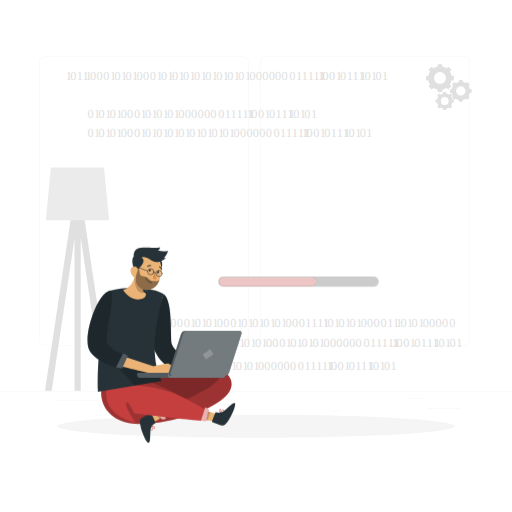
t = 0.00 s
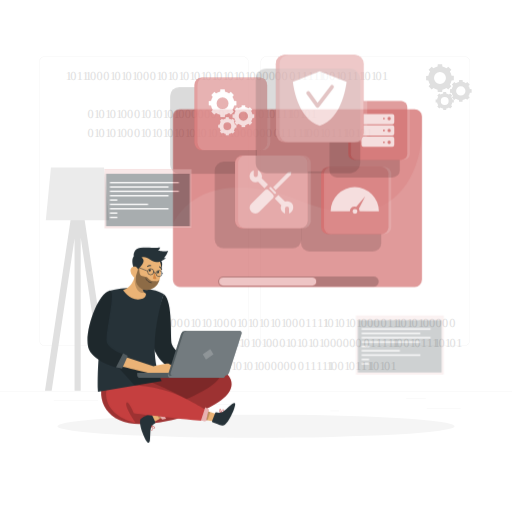
t = 0.68 s
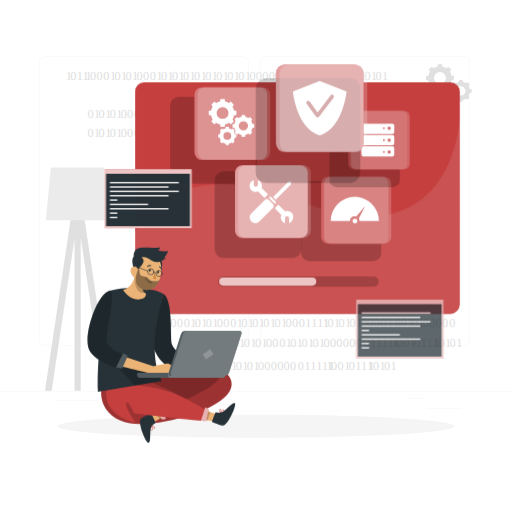
t = 1.35 s
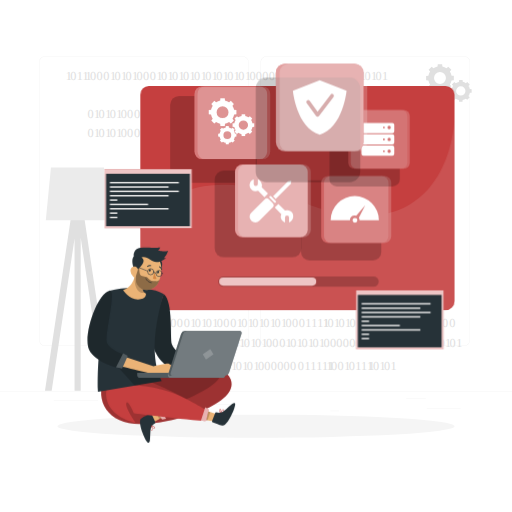
t = 2.03 s
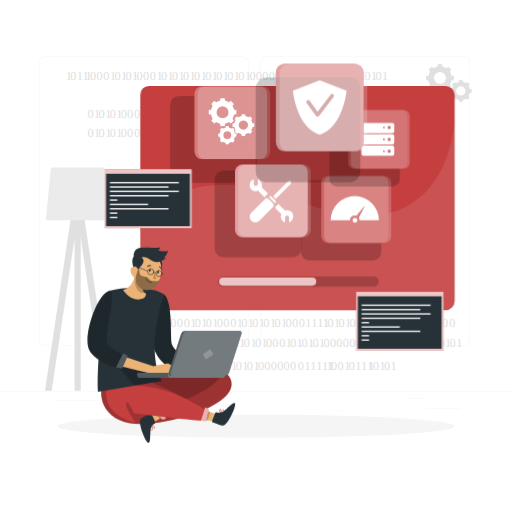
t = 2.70 s

The animated SVG that drew these frames (rendered in a browser with its animation timeline set to each time). Animation: 4 CSS @keyframes rules; one cycle of 2.70 s.

<svg class="animated" id="freepik_stories-operating-system" xmlns="http://www.w3.org/2000/svg" viewBox="0 0 500 500" version="1.1" xmlns:xlink="http://www.w3.org/1999/xlink" xmlns:svgjs="http://svgjs.com/svgjs"><style>svg#freepik_stories-operating-system:not(.animated) .animable {opacity: 0;}svg#freepik_stories-operating-system.animated #freepik--Window--inject-2 {animation: 1.6s 1 forwards cubic-bezier(.36,-0.01,.5,1.38) zoomIn;animation-delay: 0s;}svg#freepik_stories-operating-system.animated #freepik--Tabs--inject-2 {animation: 1.4s 1 forwards cubic-bezier(.36,-0.01,.5,1.38) slideDown;animation-delay: 0s;}svg#freepik_stories-operating-system.animated #freepik--Promt-2--inject-2 {animation: 2.7s 1 forwards cubic-bezier(.36,-0.01,.5,1.38) slideUp;animation-delay: 0s;}svg#freepik_stories-operating-system.animated #freepik--Promt-1--inject-2 {animation: 2.0s 1 forwards cubic-bezier(.36,-0.01,.5,1.38) fadeIn;animation-delay: 0s;}            @keyframes zoomIn {                0% {                    opacity: 0;                    transform: scale(0.5);                }                100% {                    opacity: 1;                    transform: scale(1);                }            }                    @keyframes slideDown {                0% {                    opacity: 0;                    transform: translateY(-30px);                }                100% {                    opacity: 1;                    transform: translateY(0);                }            }                    @keyframes slideUp {                0% {                    opacity: 0;                    transform: translateY(30px);                }                100% {                    opacity: 1;                    transform: inherit;                }            }                    @keyframes fadeIn {                0% {                    opacity: 0;                }                100% {                    opacity: 1;                }            }        </style><g id="freepik--background-complete--inject-2" style="transform-origin: 250px 228.23px 0px;" class="animable"><rect y="382.4" width="500" height="0.25" style="fill: rgb(235, 235, 235); transform-origin: 250px 382.525px 0px;" id="elntv36y2rk8" class="animable"></rect><rect x="416.78" y="398.49" width="33.12" height="0.25" style="fill: rgb(235, 235, 235); transform-origin: 433.34px 398.615px 0px;" id="el406va0xslgg" class="animable"></rect><rect x="322.53" y="401.21" width="8.69" height="0.25" style="fill: rgb(235, 235, 235); transform-origin: 326.875px 401.335px 0px;" id="eljswuxl3rikf" class="animable"></rect><rect x="396.59" y="389.21" width="19.19" height="0.25" style="fill: rgb(235, 235, 235); transform-origin: 406.185px 389.335px 0px;" id="el0807vf4yhcw4" class="animable"></rect><rect x="52.46" y="390.89" width="43.19" height="0.25" style="fill: rgb(235, 235, 235); transform-origin: 74.055px 391.015px 0px;" id="el7kwprlh71lf" class="animable"></rect><rect x="104.56" y="390.89" width="6.33" height="0.25" style="fill: rgb(235, 235, 235); transform-origin: 107.725px 391.015px 0px;" id="el2amx34k1ybr" class="animable"></rect><rect x="131.47" y="395.11" width="93.68" height="0.25" style="fill: rgb(235, 235, 235); transform-origin: 178.31px 395.235px 0px;" id="ellp19bsgns2m" class="animable"></rect><path d="M237,337.8H43.91a5.71,5.71,0,0,1-5.7-5.71V60.66A5.71,5.71,0,0,1,43.91,55H237a5.71,5.71,0,0,1,5.71,5.71V332.09A5.71,5.71,0,0,1,237,337.8ZM43.91,55.2a5.46,5.46,0,0,0-5.45,5.46V332.09a5.46,5.46,0,0,0,5.45,5.46H237a5.47,5.47,0,0,0,5.46-5.46V60.66A5.47,5.47,0,0,0,237,55.2Z" style="fill: rgb(235, 235, 235); transform-origin: 140.46px 196.4px 0px;" id="el35imjul4wiz" class="animable"></path><path d="M453.31,337.8H260.21a5.72,5.72,0,0,1-5.71-5.71V60.66A5.72,5.72,0,0,1,260.21,55h193.1A5.71,5.71,0,0,1,459,60.66V332.09A5.71,5.71,0,0,1,453.31,337.8ZM260.21,55.2a5.47,5.47,0,0,0-5.46,5.46V332.09a5.47,5.47,0,0,0,5.46,5.46h193.1a5.47,5.47,0,0,0,5.46-5.46V60.66a5.47,5.47,0,0,0-5.46-5.46Z" style="fill: rgb(235, 235, 235); transform-origin: 356.75px 196.4px 0px;" id="elgji1zpbyuaj" class="animable"></path><path d="M443.18,78.37V74.08L441,73.87a11.53,11.53,0,0,0-1.65-4l1.42-1.71-3-3L436,66.57a11.53,11.53,0,0,0-4-1.65l-.2-2.21h-4.3l-.21,2.21a11.48,11.48,0,0,0-4,1.65l-1.72-1.42-3,3L420,69.9a11.34,11.34,0,0,0-1.65,4l-2.21.21v4.29l2.21.21a11.34,11.34,0,0,0,1.65,4l-1.42,1.71,3,3,1.72-1.42a11.48,11.48,0,0,0,4,1.65l.21,2.21h4.3l.2-2.21a11.53,11.53,0,0,0,4-1.65l1.72,1.42,3-3-1.42-1.71a11.53,11.53,0,0,0,1.65-4ZM429.67,82a5.82,5.82,0,1,1,5.81-5.82A5.82,5.82,0,0,1,429.67,82Z" style="fill: rgb(224, 224, 224); transform-origin: 429.66px 76.235px 0px;" id="elhbsgzgn5dse" class="animable"></path><path d="M460.59,90.49V87.13L458.85,87a9,9,0,0,0-1.29-3.1l1.12-1.35-2.38-2.38L455,81.25a8.93,8.93,0,0,0-3.11-1.3l-.16-1.73h-3.36L448.15,80a9,9,0,0,0-3.11,1.3l-1.34-1.12-2.38,2.38,1.11,1.35a9.14,9.14,0,0,0-1.29,3.1l-1.73.17v3.36l1.73.17a9,9,0,0,0,1.29,3.1l-1.11,1.35,2.38,2.38L445,96.37a9,9,0,0,0,3.11,1.3l.17,1.73h3.36l.16-1.73a8.93,8.93,0,0,0,3.11-1.3l1.35,1.12,2.38-2.38-1.12-1.35a9,9,0,0,0,1.29-3.1ZM450,93.37a4.56,4.56,0,1,1,4.55-4.56A4.56,4.56,0,0,1,450,93.37Z" style="fill: rgb(224, 224, 224); transform-origin: 450px 88.81px 0px;" id="elo88ceq56g8q" class="animable"></path><path d="M443.18,100.05V97.22l-1.45-.14a7.46,7.46,0,0,0-1.09-2.61l.94-1.13-2-2-1.13.94a7.65,7.65,0,0,0-2.61-1.09l-.14-1.45h-2.82l-.14,1.45a7.65,7.65,0,0,0-2.61,1.09L429,91.34l-2,2,.93,1.13a7.63,7.63,0,0,0-1.08,2.61l-1.46.14v2.83l1.46.13a7.63,7.63,0,0,0,1.08,2.61l-.93,1.13,2,2,1.13-.93a7.44,7.44,0,0,0,2.61,1.08l.14,1.46h2.82l.14-1.46a7.44,7.44,0,0,0,2.61-1.08l1.13.93,2-2-.94-1.13a7.46,7.46,0,0,0,1.09-2.61Zm-8.89,2.41a3.83,3.83,0,1,1,3.82-3.83A3.83,3.83,0,0,1,434.29,102.46Z" style="fill: rgb(224, 224, 224); transform-origin: 434.285px 98.635px 0px;" id="elm7tkpcct5fr" class="animable"></path><polygon points="50.47 381.47 72.81 232.98 72.81 381.47 78.81 381.47 78.81 232.05 101.19 381.47 107.61 381.47 79.61 194.44 78.81 194.56 78.81 188.47 72.81 188.47 72.81 194.53 71.99 194.44 43.92 381.47 50.47 381.47" style="fill: rgb(224, 224, 224); transform-origin: 75.765px 284.97px 0px;" id="elqc1jd3zvg3" class="animable"></polygon><polygon points="106.56 215.18 44.74 215.18 49.75 163.53 101.56 163.53 106.56 215.18" style="fill: rgb(235, 235, 235); transform-origin: 75.65px 189.355px 0px;" id="ela8fdjw6513c" class="animable"></polygon><text transform="translate(64.11 78.4)" style="font-size:12px;fill:#e0e0e0;font-family:Bebas"><tspan style="letter-spacing:0.025553385416666668em">1</tspan><tspan x="4.4" y="0" style="letter-spacing:0.016316731770833332em">0</tspan><tspan x="10.81" y="0" style="letter-spacing:0.017740885416666668em">11</tspan><tspan x="19.41" y="0" style="letter-spacing:0.025553385416666668em">1</tspan><tspan x="23.81" y="0" style="letter-spacing:0.023478190104166668em">00</tspan><tspan x="36.8" y="0" style="letter-spacing:0.016316731770833332em">0</tspan><tspan x="43.21" y="0" style="letter-spacing:0.025553385416666668em">1</tspan><tspan x="47.61" y="0" style="letter-spacing:0.016316731770833332em">0</tspan><tspan x="54.01" y="0" style="letter-spacing:0.025553385416666668em">1</tspan><tspan x="58.41" y="0" style="letter-spacing:0.016357421875em">0</tspan><tspan x="64.82" y="0" style="letter-spacing:0.025553385416666668em">1</tspan><tspan x="69.22" y="0" style="letter-spacing:0.0234375em">00</tspan><tspan x="82.21" y="0" style="letter-spacing:0.016316731770833332em">0</tspan><tspan x="88.62" y="0" style="letter-spacing:0.025553385416666668em">1</tspan><tspan x="93.01" y="0" style="letter-spacing:0.016357421875em">0</tspan><tspan x="99.42" y="0" style="letter-spacing:0.025553385416666668em">1</tspan><tspan x="103.82" y="0" style="letter-spacing:0.016316731770833332em">0</tspan><tspan x="110.23" y="0" style="letter-spacing:0.025553385416666668em">1</tspan><tspan x="114.63" y="0" style="letter-spacing:0.016357421875em">0</tspan><tspan x="121.04" y="0" style="letter-spacing:0.025553385416666668em">1</tspan><tspan x="125.43" y="0" style="letter-spacing:0.016316731770833332em">0</tspan><tspan x="131.84" y="0" style="letter-spacing:0.025553385416666668em">1</tspan><tspan x="136.24" y="0" style="letter-spacing:0.016316731770833332em">0</tspan><tspan x="142.65" y="0" style="letter-spacing:0.025553385416666668em">1</tspan><tspan x="147.04" y="0" style="letter-spacing:0.016357421875em">0</tspan><tspan x="153.45" y="0" style="letter-spacing:0.025553385416666668em">1</tspan><tspan x="157.85" y="0" style="letter-spacing:0.016316731770833332em">0</tspan><tspan x="164.26" y="0" style="letter-spacing:0.025553385416666668em">1</tspan><tspan x="168.66" y="0" style="letter-spacing:0.016316731770833332em">0</tspan><tspan x="175.07" y="0" style="letter-spacing:0.025553385416666668em">1</tspan><tspan x="179.46" y="0" style="letter-spacing:0.0234375em">000000</tspan><tspan x="218.43" y="0" style="letter-spacing:0.016316731770833332em">0</tspan><tspan x="224.84" y="0" style="letter-spacing:0.017740885416666668em">11111</tspan><tspan x="246.36" y="0" style="letter-spacing:0.025553385416666668em">1</tspan><tspan x="250.75" y="0" style="letter-spacing:0.023478190104166668em">0</tspan><tspan x="257.25" y="0" style="letter-spacing:0.016316731770833332em">0</tspan><tspan x="263.66" y="0" style="letter-spacing:0.025553385416666668em">1</tspan><tspan x="268.05" y="0" style="letter-spacing:0.016316731770833332em">0</tspan><tspan x="274.46" y="0" style="letter-spacing:0.017740885416666668em">111</tspan><tspan x="287.37" y="0" style="letter-spacing:0.025553385416666668em">1</tspan><tspan x="291.77" y="0" style="letter-spacing:0.016357421875em">0</tspan><tspan x="298.18" y="0" style="letter-spacing:0.025553385416666668em">1</tspan><tspan x="302.58" y="0" style="letter-spacing:0.016316731770833332em">0</tspan><tspan x="308.99" y="0">1</tspan></text><text transform="translate(142.56 319.29)" style="font-size:12px;fill:#e0e0e0;font-family:Bebas"><tspan style="letter-spacing:0.025553385416666668em">1</tspan><tspan x="4.4" y="0" style="letter-spacing:0.016316731770833332em">0</tspan><tspan x="10.81" y="0" style="letter-spacing:0.017740885416666668em">11</tspan><tspan x="19.41" y="0" style="letter-spacing:0.025553385416666668em">1</tspan><tspan x="23.81" y="0" style="letter-spacing:0.023478190104166668em">00</tspan><tspan x="36.8" y="0" style="letter-spacing:0.016316731770833332em">0</tspan><tspan x="43.21" y="0" style="letter-spacing:0.025553385416666668em">1</tspan><tspan x="47.61" y="0" style="letter-spacing:0.016316731770833332em">0</tspan><tspan x="54.01" y="0" style="letter-spacing:0.025553385416666668em">1</tspan><tspan x="58.41" y="0" style="letter-spacing:0.016357421875em">0</tspan><tspan x="64.82" y="0" style="letter-spacing:0.025553385416666668em">1</tspan><tspan x="69.22" y="0" style="letter-spacing:0.0234375em">00</tspan><tspan x="82.21" y="0" style="letter-spacing:0.016316731770833332em">0</tspan><tspan x="88.62" y="0" style="letter-spacing:0.025553385416666668em">1</tspan><tspan x="93.01" y="0" style="letter-spacing:0.016357421875em">0</tspan><tspan x="99.42" y="0" style="letter-spacing:0.025553385416666668em">1</tspan><tspan x="103.82" y="0" style="letter-spacing:0.016316731770833332em">0</tspan><tspan x="110.23" y="0" style="letter-spacing:0.025553385416666668em">1</tspan><tspan x="114.63" y="0" style="letter-spacing:0.016357421875em">0</tspan><tspan x="121.04" y="0" style="letter-spacing:0.025553385416666668em">1</tspan><tspan x="125.43" y="0" style="letter-spacing:0.016316731770833332em">0</tspan><tspan x="131.84" y="0" style="letter-spacing:0.025553385416666668em">1</tspan><tspan x="136.24" y="0" style="letter-spacing:0.0234375em">00</tspan><tspan x="149.23" y="0" style="letter-spacing:0.016316731770833332em">0</tspan><tspan x="155.64" y="0" style="letter-spacing:0.017740885416666668em">1111</tspan><tspan x="172.85" y="0" style="letter-spacing:0.025553385416666668em">1</tspan><tspan x="177.25" y="0" style="letter-spacing:0.016357421875em">0</tspan><tspan x="183.66" y="0" style="letter-spacing:0.025553385416666668em">1</tspan><tspan x="188.05" y="0" style="letter-spacing:0.016316731770833332em">0</tspan><tspan x="194.46" y="0" style="letter-spacing:0.025553385416666668em">1</tspan><tspan x="198.86" y="0" style="letter-spacing:0.016357421875em">0</tspan><tspan x="205.27" y="0" style="letter-spacing:0.025553385416666668em">1</tspan><tspan x="209.67" y="0" style="letter-spacing:0.0234375em">000</tspan><tspan x="229.15" y="0" style="letter-spacing:0.016316731770833332em">0</tspan><tspan x="235.56" y="0" style="letter-spacing:0.017740885416666668em">11</tspan><tspan x="244.17" y="0" style="letter-spacing:0.025553385416666668em">1</tspan><tspan x="248.56" y="0" style="letter-spacing:0.016357421875em">0</tspan><tspan x="254.97" y="0" style="letter-spacing:0.025553385416666668em">1</tspan><tspan x="259.37" y="0" style="letter-spacing:0.016316731770833332em">0</tspan><tspan x="265.78" y="0" style="letter-spacing:0.025553385416666668em">1</tspan><tspan x="270.18" y="0" style="letter-spacing:0.0234375em">0000</tspan><tspan x="296.15" y="0">0</tspan></text><text transform="translate(85.45 115.43)" style="font-size:12px;fill:#e0e0e0;font-family:Bebas"><tspan style="letter-spacing:0.016316731770833332em">0</tspan><tspan x="6.41" y="0" style="letter-spacing:0.025553385416666668em">1</tspan><tspan x="10.81" y="0" style="letter-spacing:0.016357421875em">0</tspan><tspan x="17.22" y="0" style="letter-spacing:0.025553385416666668em">1</tspan><tspan x="21.61" y="0" style="letter-spacing:0.016316731770833332em">0</tspan><tspan x="28.02" y="0" style="letter-spacing:0.025553385416666668em">1</tspan><tspan x="32.42" y="0" style="letter-spacing:0.0234375em">00</tspan><tspan x="45.41" y="0" style="letter-spacing:0.016357421875em">0</tspan><tspan x="51.82" y="0" style="letter-spacing:0.025553385416666668em">1</tspan><tspan x="56.21" y="0" style="letter-spacing:0.016316731770833332em">0</tspan><tspan x="62.62" y="0" style="letter-spacing:0.025553385416666668em">1</tspan><tspan x="67.02" y="0" style="letter-spacing:0.016316731770833332em">0</tspan><tspan x="73.43" y="0" style="letter-spacing:0.025553385416666668em">1</tspan><tspan x="77.83" y="0" style="letter-spacing:0.016357421875em">0</tspan><tspan x="84.24" y="0" style="letter-spacing:0.025553385416666668em">1</tspan><tspan x="88.63" y="0" style="letter-spacing:0.0234375em">000000</tspan><tspan x="127.6" y="0" style="letter-spacing:0.016316731770833332em">0</tspan><tspan x="134.01" y="0" style="letter-spacing:0.017740885416666668em">11111</tspan><tspan x="155.53" y="0" style="letter-spacing:0.025553385416666668em">1</tspan><tspan x="159.92" y="0" style="letter-spacing:0.0234375em">0</tspan><tspan x="166.42" y="0" style="letter-spacing:0.016357421875em">0</tspan><tspan x="172.83" y="0" style="letter-spacing:0.025553385416666668em">1</tspan><tspan x="177.22" y="0" style="letter-spacing:0.016316731770833332em">0</tspan><tspan x="183.63" y="0" style="letter-spacing:0.017740885416666668em">111</tspan><tspan x="196.54" y="0" style="letter-spacing:0.025553385416666668em">1</tspan><tspan x="200.94" y="0" style="letter-spacing:0.016316731770833332em">0</tspan><tspan x="207.35" y="0" style="letter-spacing:0.025553385416666668em">1</tspan><tspan x="211.75" y="0" style="letter-spacing:0.016357421875em">0</tspan><tspan x="218.16" y="0">1</tspan></text><text transform="translate(163.24 361.49)" style="font-size:12px;fill:#e0e0e0;font-family:Bebas"><tspan style="letter-spacing:0.016316731770833332em">0</tspan><tspan x="6.41" y="0" style="letter-spacing:0.025553385416666668em">1</tspan><tspan x="10.81" y="0" style="letter-spacing:0.016357421875em">0</tspan><tspan x="17.22" y="0" style="letter-spacing:0.025553385416666668em">1</tspan><tspan x="21.61" y="0" style="letter-spacing:0.016316731770833332em">0</tspan><tspan x="28.02" y="0" style="letter-spacing:0.025553385416666668em">1</tspan><tspan x="32.42" y="0" style="letter-spacing:0.0234375em">00</tspan><tspan x="45.41" y="0" style="letter-spacing:0.016357421875em">0</tspan><tspan x="51.82" y="0" style="letter-spacing:0.025553385416666668em">1</tspan><tspan x="56.21" y="0" style="letter-spacing:0.016316731770833332em">0</tspan><tspan x="62.62" y="0" style="letter-spacing:0.025553385416666668em">1</tspan><tspan x="67.02" y="0" style="letter-spacing:0.016316731770833332em">0</tspan><tspan x="73.43" y="0" style="letter-spacing:0.025553385416666668em">1</tspan><tspan x="77.83" y="0" style="letter-spacing:0.016357421875em">0</tspan><tspan x="84.24" y="0" style="letter-spacing:0.025553385416666668em">1</tspan><tspan x="88.63" y="0" style="letter-spacing:0.0234375em">000000</tspan><tspan x="127.6" y="0" style="letter-spacing:0.016316731770833332em">0</tspan><tspan x="134.01" y="0" style="letter-spacing:0.017740885416666668em">11111</tspan><tspan x="155.53" y="0" style="letter-spacing:0.025553385416666668em">1</tspan><tspan x="159.92" y="0" style="letter-spacing:0.0234375em">0</tspan><tspan x="166.42" y="0" style="letter-spacing:0.016357421875em">0</tspan><tspan x="172.83" y="0" style="letter-spacing:0.025553385416666668em">1</tspan><tspan x="177.22" y="0" style="letter-spacing:0.016316731770833332em">0</tspan><tspan x="183.63" y="0" style="letter-spacing:0.017740885416666668em">111</tspan><tspan x="196.54" y="0" style="letter-spacing:0.025553385416666668em">1</tspan><tspan x="200.94" y="0" style="letter-spacing:0.016316731770833332em">0</tspan><tspan x="207.35" y="0" style="letter-spacing:0.025553385416666668em">1</tspan><tspan x="211.75" y="0" style="letter-spacing:0.016357421875em">0</tspan><tspan x="218.16" y="0">1</tspan></text><text transform="translate(227.31 339.16)" style="font-size:12px;fill:#e0e0e0;font-family:Bebas"><tspan style="letter-spacing:0.016316731770833332em">0</tspan><tspan x="6.41" y="0" style="letter-spacing:0.025553385416666668em">1</tspan><tspan x="10.81" y="0" style="letter-spacing:0.016357421875em">0</tspan><tspan x="17.22" y="0" style="letter-spacing:0.025553385416666668em">1</tspan><tspan x="21.61" y="0" style="letter-spacing:0.016316731770833332em">0</tspan><tspan x="28.02" y="0" style="letter-spacing:0.025553385416666668em">1</tspan><tspan x="32.42" y="0" style="letter-spacing:0.0234375em">00</tspan><tspan x="45.41" y="0" style="letter-spacing:0.016357421875em">0</tspan><tspan x="51.82" y="0" style="letter-spacing:0.025553385416666668em">1</tspan><tspan x="56.21" y="0" style="letter-spacing:0.016316731770833332em">0</tspan><tspan x="62.62" y="0" style="letter-spacing:0.025553385416666668em">1</tspan><tspan x="67.02" y="0" style="letter-spacing:0.016316731770833332em">0</tspan><tspan x="73.43" y="0" style="letter-spacing:0.025553385416666668em">1</tspan><tspan x="77.83" y="0" style="letter-spacing:0.016357421875em">0</tspan><tspan x="84.24" y="0" style="letter-spacing:0.025553385416666668em">1</tspan><tspan x="88.63" y="0" style="letter-spacing:0.0234375em">000000</tspan><tspan x="127.6" y="0" style="letter-spacing:0.016316731770833332em">0</tspan><tspan x="134.01" y="0" style="letter-spacing:0.017740885416666668em">11111</tspan><tspan x="155.53" y="0" style="letter-spacing:0.025553385416666668em">1</tspan><tspan x="159.92" y="0" style="letter-spacing:0.0234375em">0</tspan><tspan x="166.42" y="0" style="letter-spacing:0.016357421875em">0</tspan><tspan x="172.83" y="0" style="letter-spacing:0.025553385416666668em">1</tspan><tspan x="177.22" y="0" style="letter-spacing:0.016316731770833332em">0</tspan><tspan x="183.63" y="0" style="letter-spacing:0.017740885416666668em">111</tspan><tspan x="196.54" y="0" style="letter-spacing:0.025553385416666668em">1</tspan><tspan x="200.94" y="0" style="letter-spacing:0.016316731770833332em">0</tspan><tspan x="207.35" y="0" style="letter-spacing:0.025553385416666668em">1</tspan><tspan x="211.75" y="0" style="letter-spacing:0.016357421875em">0</tspan><tspan x="218.16" y="0">1</tspan></text><text transform="translate(85.45 134)" style="font-size:12px;fill:#e0e0e0;font-family:Bebas"><tspan style="letter-spacing:0.016316731770833332em">0</tspan><tspan x="6.41" y="0" style="letter-spacing:0.025553385416666668em">1</tspan><tspan x="10.81" y="0" style="letter-spacing:0.016357421875em">0</tspan><tspan x="17.22" y="0" style="letter-spacing:0.025553385416666668em">1</tspan><tspan x="21.61" y="0" style="letter-spacing:0.016316731770833332em">0</tspan><tspan x="28.02" y="0" style="letter-spacing:0.025553385416666668em">1</tspan><tspan x="32.42" y="0" style="letter-spacing:0.0234375em">00</tspan><tspan x="45.41" y="0" style="letter-spacing:0.016357421875em">0</tspan><tspan x="51.82" y="0" style="letter-spacing:0.025553385416666668em">1</tspan><tspan x="56.21" y="0" style="letter-spacing:0.016316731770833332em">0</tspan><tspan x="62.62" y="0" style="letter-spacing:0.025553385416666668em">1</tspan><tspan x="67.02" y="0" style="letter-spacing:0.016316731770833332em">0</tspan><tspan x="73.43" y="0" style="letter-spacing:0.025553385416666668em">1</tspan><tspan x="77.83" y="0" style="letter-spacing:0.016357421875em">0</tspan><tspan x="84.24" y="0" style="letter-spacing:0.025553385416666668em">1</tspan><tspan x="88.63" y="0" style="letter-spacing:0.016316731770833332em">0</tspan><tspan x="95.04" y="0" style="letter-spacing:0.025553385416666668em">1</tspan><tspan x="99.44" y="0" style="letter-spacing:0.016357421875em">0</tspan><tspan x="105.85" y="0" style="letter-spacing:0.025553385416666668em">1</tspan><tspan x="110.25" y="0" style="letter-spacing:0.016316731770833332em">0</tspan><tspan x="116.65" y="0" style="letter-spacing:0.025553385416666668em">1</tspan><tspan x="121.05" y="0" style="letter-spacing:0.016316731770833332em">0</tspan><tspan x="127.46" y="0" style="letter-spacing:0.025553385416666668em">1</tspan><tspan x="131.86" y="0" style="letter-spacing:0.016357421875em">0</tspan><tspan x="138.27" y="0" style="letter-spacing:0.025553385416666668em">1</tspan><tspan x="142.66" y="0" style="letter-spacing:0.0234375em">000000</tspan><tspan x="181.63" y="0" style="letter-spacing:0.016316731770833332em">0</tspan><tspan x="188.04" y="0" style="letter-spacing:0.017740885416666668em">11111</tspan><tspan x="209.56" y="0" style="letter-spacing:0.025553385416666668em">1</tspan><tspan x="213.95" y="0" style="letter-spacing:0.0234375em">0</tspan><tspan x="220.45" y="0" style="letter-spacing:0.016316731770833332em">0</tspan><tspan x="226.86" y="0" style="letter-spacing:0.025553385416666668em">1</tspan><tspan x="231.25" y="0" style="letter-spacing:0.016357421875em">0</tspan><tspan x="237.66" y="0" style="letter-spacing:0.017740885416666668em">111</tspan><tspan x="250.58" y="0" style="letter-spacing:0.025553385416666668em">1</tspan><tspan x="254.97" y="0" style="letter-spacing:0.016316731770833332em">0</tspan><tspan x="261.38" y="0" style="letter-spacing:0.025553385416666668em">1</tspan><tspan x="265.78" y="0" style="letter-spacing:0.016316731770833332em">0</tspan><tspan x="272.19" y="0">1</tspan></text></g><g id="freepik--Shadow--inject-2" style="transform-origin: 250px 416.24px 0px;" class="animable"><ellipse id="freepik--path--inject-2" cx="250" cy="416.24" rx="193.89" ry="11.32" style="fill: rgb(245, 245, 245); transform-origin: 250px 416.24px 0px;" class="animable"></ellipse></g><g id="freepik--Window--inject-2" style="transform-origin: 290.498px 193.5px 0px;" class="animable"><path d="M444,92.61V293.86a9.36,9.36,0,0,1-9,9.14H145.39c-4.81,0-8.39-4.32-8.39-9.14V92.61A8.36,8.36,0,0,1,145.39,84H435A8.91,8.91,0,0,1,444,92.61Z" style="fill: #C53F3F; transform-origin: 290.498px 193.5px 0px;" id="elmrf0p6dfqa" class="animable"></path><g id="elachz3i3zfma"><path d="M444,117.69V293.86a9.36,9.36,0,0,1-9,9.14H145.39c-4.81,0-8.39-4.32-8.39-9.14V225.29c25.48-49,86.22-56.94,157.33-28.29C395,237.56,437.93,182.51,444,117.69Z" style="fill: rgb(255, 255, 255); opacity: 0.1; isolation: isolate; transform-origin: 290.5px 210.345px 0px;" class="animable" id="el79ynrqlp3xj"></path></g></g><g id="freepik--Bar--inject-2" style="transform-origin: 291.46px 275px 0px;" class="animable"><g id="elah0f42gbddn"><path d="M364.92,280H218a5,5,0,0,1-5-5h0a5,5,0,0,1,5-5H364.92a5,5,0,0,1,5,5h0A5,5,0,0,1,364.92,280Z" style="opacity: 0.2; isolation: isolate; transform-origin: 291.46px 275px 0px;" class="animable" id="elwjkh29ygp0b"></path></g><path d="M218,279a4,4,0,1,1,0-8h86.84a4,4,0,1,1,0,8Z" style="fill: #C53F3F; transform-origin: 261.42px 275px 0px;" id="elz8znf1s1lwm" class="animable"></path><g id="elk949mg4uo4"><path d="M218,279a4,4,0,1,1,0-8h86.84a4,4,0,1,1,0,8Z" style="fill: rgb(255, 255, 255); opacity: 0.7; isolation: isolate; transform-origin: 261.42px 275px 0px;" class="animable" id="el4ip3b1rkq0i"></path></g></g><g id="freepik--Character--inject-2" style="transform-origin: 160.74px 336.965px 0px;" class="animable"><g id="freepik--group--inject-2" style="transform-origin: 160.74px 336.965px 0px;" class="animable"><path d="M159.93,287.26c9.32,7.49,6.07,43.24,7.82,48.74S177,346,177,346l-10.46,12.25s-8.75-1.52-15.4-15.77S159.93,287.26,159.93,287.26Z" style="fill: rgb(38, 50, 56); transform-origin: 163.238px 322.755px 0px;" id="el35rymg6hzbm" class="animable"></path><g id="ela3aw5kh2ovt"><path d="M159.93,287.26c9.32,7.49,6.07,43.24,7.82,48.74S177,346,177,346l-10.46,12.25s-8.75-1.52-15.4-15.77S159.93,287.26,159.93,287.26Z" style="opacity: 0.2; isolation: isolate; transform-origin: 163.238px 322.755px 0px;" class="animable" id="elhm84aqp6jes"></path></g><path d="M150,365.75s67-18.69,75.38,4.82S173,412.81,139.37,414,92,391.51,101.92,369.08Z" style="fill: #C53F3F; transform-origin: 162.465px 386.375px 0px;" id="el4via6dmfl0k" class="animable"></path><g id="elc5g3nhnah9"><path d="M150,365.75s67-18.69,75.38,4.82S173,412.81,139.37,414,92,391.51,101.92,369.08Z" style="opacity: 0.2; isolation: isolate; transform-origin: 162.465px 386.375px 0px;" class="animable" id="elx76vu3rpnsm"></path></g><path d="M215.67,403.8a.23.23,0,0,1-.25,0,.17.17,0,0,1-.06-.21c.11-.37,1.23-3.61,2.35-3.95a.74.74,0,0,1,.68.2,1.15,1.15,0,0,1,.39,1.09,3,3,0,0,1-1.05,1.52A12.94,12.94,0,0,1,215.67,403.8Zm.29-.63a4.76,4.76,0,0,0,2.39-2.31.73.73,0,0,0-.28-.74.22.22,0,0,0-.26-.07.61.61,0,0,0-.26.15A9.17,9.17,0,0,0,216,403.17Z" style="fill: #C53F3F; transform-origin: 217.072px 401.73px 0px;" id="eld0z1953nlqe" class="animable"></path><path d="M215.61,403.84a.2.2,0,0,1-.21-.06c-.11-.09-1.66-2.06-1.4-3.38a1.25,1.25,0,0,1,.53-.81.72.72,0,0,1,.9-.08c.81.57.71,3.19.31,4.19l0,.1Zm-.89-3.85a.82.82,0,0,0-.26.47c-.17.84.61,2.1,1,2.7.25-1.12.17-3-.31-3.29-.05,0-.15-.11-.39.06l-.08.06Z" style="fill: #C53F3F; transform-origin: 215.006px 401.619px 0px;" id="el539pd1fqy7d" class="animable"></path><path d="M147.4,415.69a.24.24,0,0,1,.18-.17.18.18,0,0,1,.19.11c.2.34,1.73,3.4,1.18,4.44a.68.68,0,0,1-.61.34,1.12,1.12,0,0,1-1.05-.47,3,3,0,0,1-.35-1.82A12.7,12.7,0,0,1,147.4,415.69Zm.24.64a4.83,4.83,0,0,0,0,3.33.74.74,0,0,0,.73.32.25.25,0,0,0,.24-.14,1,1,0,0,0,.07-.29A9.47,9.47,0,0,0,147.64,416.33Z" style="fill: #C53F3F; transform-origin: 147.993px 417.968px 0px;" id="elzfvdmjv4xy" class="animable"></path><polygon points="163.63 393.07 151.78 401.76 146.09 405.93 149.8 412.42 155.58 409.26 169.69 401.54 163.63 393.07" style="fill: rgb(235, 179, 118); transform-origin: 157.89px 402.745px 0px;" id="elgfur3i1v56j" class="animable"></polygon><path d="M151.64,412.22l-3.58-7.89a.85.85,0,0,0-1.15-.41l-3.86,1.89s-5.37,2.17-6,3.91c-2,5.1,5.49,22.75,7.82,22.76.85,0,1.36-1.32,1.48-2.16.37-2.68.44-9.4.78-11.63.4-2.6,3-4.6,4.25-5.4A.86.86,0,0,0,151.64,412.22Z" style="fill: rgb(38, 50, 56); transform-origin: 144.221px 418.156px 0px;" id="el89jrfwmoaun" class="animable"></path><path d="M147.41,415.62a.21.21,0,0,1,.19-.11c.14,0,2.63.25,3.4,1.36a1.28,1.28,0,0,1,.2.95.72.72,0,0,1-.57.7c-1,.18-2.78-1.72-3.21-2.7l0-.09A.21.21,0,0,1,147.41,415.62Zm3.37,2.06a.8.8,0,0,0-.15-.52c-.48-.7-1.93-1-2.65-1.15.62,1,2,2.2,2.56,2.09.06,0,.18,0,.23-.32v-.1Z" style="fill: #C53F3F; transform-origin: 149.314px 417.021px 0px;" id="elcxji6m5730o" class="animable"></path><g id="eljd2ykrnoiej"><polygon points="163.63 393.07 151.78 401.76 155.58 409.26 169.69 401.54 163.63 393.07" style="opacity: 0.2; isolation: isolate; transform-origin: 160.735px 401.165px 0px;" class="animable" id="eld69zhwbew46"></polygon></g><polygon points="158.28 409.75 162.18 408.88 155.71 396.52 152.09 400.21 158.28 409.75" style="fill: #C53F3F; transform-origin: 157.135px 403.135px 0px;" id="elmf7j0b0a19" class="animable"></polygon><g id="el6ewj3cskolt"><polygon points="158.28 409.75 162.18 408.88 155.71 396.52 152.09 400.21 158.28 409.75" style="fill: rgb(255, 255, 255); opacity: 0.6; isolation: isolate; transform-origin: 157.135px 403.135px 0px;" class="animable" id="el9qpdbmbpjme"></polygon></g><polygon points="188.15 408.03 202.65 410.42 209.62 411.57 211.65 404.37 205.35 402.46 189.97 397.78 188.15 408.03" style="fill: rgb(235, 179, 118); transform-origin: 199.9px 404.675px 0px;" id="elzxxaetzdfk" class="animable"></polygon><path d="M210.23,403.2l-3.14,8.07a.87.87,0,0,0,.51,1.12l4.05,1.43s5.31,2.32,7,1.58c5-2.16,12.42-19.84,10.79-21.51-.6-.61-1.89-.05-2.58.46-2.17,1.6-7,6.26-8.85,7.57-2.14,1.54-5.41,1.06-6.83.75A.84.84,0,0,0,210.23,403.2Z" style="fill: rgb(38, 50, 56); transform-origin: 218.352px 404.585px 0px;" id="elxwajw5n1ugb" class="animable"></path><g id="elv0qpk2r6l2"><polygon points="188.15 408.03 202.65 410.42 205.35 402.46 189.97 397.78 188.15 408.03" style="opacity: 0.2; isolation: isolate; transform-origin: 196.75px 404.1px 0px;" class="animable" id="el98ymdw9lfab"></polygon></g><path d="M202.85,401s-60.28-35.56-80.68-34.61S100,387.6,108.41,398.85s24,14,24,14-10.58-15-9.05-19.16,7.36,9.94,7.36,9.94,37.35,4.89,69.89,7.65Z" style="fill: #C53F3F; transform-origin: 153.265px 389.611px 0px;" id="el7kr1n50z99h" class="animable"></path><polygon points="203.81 400.04 200.46 397.79 196.16 411 201.32 411 203.81 400.04" style="fill: #C53F3F; transform-origin: 199.985px 404.395px 0px;" id="el7e6icwvcgf4" class="animable"></polygon><g id="elrht98nrnoc"><polygon points="203.81 400.04 200.46 397.79 196.16 411 201.32 411 203.81 400.04" style="fill: rgb(255, 255, 255); opacity: 0.6; isolation: isolate; transform-origin: 199.985px 404.395px 0px;" class="animable" id="eljti9knaqq4"></polygon></g><path d="M157.89,372c-10.91-21-7.44-52.95,2-84.74-6.6-5.51-32.93-9.23-53-3.39,0,0-12.74,47.21-11.24,98.78Z" style="fill: rgb(38, 50, 56); transform-origin: 127.709px 331.784px 0px;" id="elokh4ijwunl" class="animable"></path><path d="M134.73,292.42c-8.77,0-14.48-9.2-14.48-9.2,11.5-4,11.54-16.17,11.54-16.17l4.43,4.33,6.31,6.18c-5.25,3.72-2.77,6.94-1.1,8.37a7.68,7.68,0,0,0,1.1.82S143.5,292.42,134.73,292.42Z" style="fill: rgb(235, 179, 118); transform-origin: 131.406px 279.735px 0px;" id="elwj5ht1wstyh" class="animable"></path><g id="elyxqr8ignoe"><path d="M141.43,285.93c-10.76,1.21-10-14.9-10-14.9a27.39,27.39,0,0,1,4.82.35l6.31,6.18C137.28,281.28,139.76,284.5,141.43,285.93Z" style="opacity: 0.2; isolation: isolate; transform-origin: 136.989px 278.511px 0px;" class="animable" id="elqjip04ryske"></path></g><path d="M149.83,255c-4.07,1.68-3.29,6.13,3.47,14.24,4.16-3.59,6.42-11.75,4.23-14.37S153.39,253.51,149.83,255Z" style="fill: rgb(38, 50, 56); transform-origin: 152.864px 261.296px 0px;" id="elkkcp1e85x9" class="animable"></path><path d="M155.85,273v0a28.43,28.43,0,0,1-1.3,3.18c-4,8.19-15.58,9.78-20.7,1.68l-.06-.08c-3.38-5.45-2.11-10.54-.7-19.36a12.2,12.2,0,0,1,19-8.18C158.83,254.93,158.43,265.47,155.85,273Z" style="fill: rgb(235, 179, 118); transform-origin: 144.61px 265.631px 0px;" id="elokexcm6vl8" class="animable"></path><path d="M145.54,263.75c-.16.71.09,1.37.55,1.47s1-.38,1.12-1.09-.09-1.36-.54-1.47S145.74,263.06,145.54,263.75Z" style="fill: rgb(38, 50, 56); transform-origin: 146.367px 263.939px 0px;" id="elu6cxbhg6e3c" class="animable"></path><path d="M153.58,265.57c-.16.7.09,1.36.56,1.46s1-.37,1.13-1.09-.1-1.37-.56-1.47S153.74,264.86,153.58,265.57Z" style="fill: rgb(38, 50, 56); transform-origin: 154.419px 265.75px 0px;" id="el1gq6p6if37v" class="animable"></path><path d="M150.88,265.31a25.88,25.88,0,0,0,2,6.82c-1.54.88-3.53-.13-3.53-.13Z" style="fill: rgb(213, 135, 69); transform-origin: 151.115px 268.9px 0px;" id="elhmrmd5a63av" class="animable"></path><path d="M143.91,260.72a.37.37,0,0,1-.25-.12.42.42,0,0,1,0-.6,4.21,4.21,0,0,1,3.77-1,.41.41,0,0,1,.29.5v0a.45.45,0,0,1-.53.29h0a3.35,3.35,0,0,0-3,.79A.44.44,0,0,1,143.91,260.72Z" style="fill: rgb(38, 50, 56); transform-origin: 145.634px 259.808px 0px;" id="elbwvxki1835f" class="animable"></path><path d="M157.85,263.68a.45.45,0,0,1-.32-.33,3.39,3.39,0,0,0-1.92-2.4.44.44,0,0,1-.26-.55.43.43,0,0,1,.54-.26,4.23,4.23,0,0,1,2.46,3,.42.42,0,0,1-.31.51h-.19Z" style="fill: rgb(38, 50, 56); transform-origin: 156.845px 261.899px 0px;" id="elmeygeo6f41k" class="animable"></path><path d="M138.28,251.52c3.75,2.31,2.27,6.58-5.69,13.5-3.55-4.2-4.48-12.63-1.89-14.85S135,249.51,138.28,251.52Z" style="fill: rgb(38, 50, 56); transform-origin: 134.732px 257.053px 0px;" id="el0ytq9m8kwwdc" class="animable"></path><path d="M127.38,264.48a8.46,8.46,0,0,0,2.83,5.84c2.24,2,4.63.26,5.08-2.52.41-2.51-.28-6.55-3-7.43S127.23,261.73,127.38,264.48Z" style="fill: rgb(235, 179, 118); transform-origin: 131.386px 265.679px 0px;" id="el6hojw3255mm" class="animable"></path><path d="M142.53,272.09s.92,3.18,5.18,3.92" style="fill: none; stroke: rgb(38, 50, 56); stroke-linecap: round; stroke-linejoin: round; stroke-width: 0.557248px; transform-origin: 145.12px 274.05px 0px;" id="el7fsz1aavyi4" class="animable"></path><path d="M150.19,265.37a3,3,0,1,1-3-3A3,3,0,0,1,150.19,265.37Z" style="fill: none; stroke: rgb(38, 50, 56); stroke-linecap: round; stroke-linejoin: round; stroke-width: 0.557248px; transform-origin: 147.19px 265.37px 0px;" id="elub2ajte65bl" class="animable"></path><path d="M158.36,267.05a3,3,0,1,1-3-3A3,3,0,0,1,158.36,267.05Z" style="fill: none; stroke: rgb(38, 50, 56); stroke-linecap: round; stroke-linejoin: round; stroke-width: 0.557248px; transform-origin: 155.36px 267.05px 0px;" id="elk0kqqqtpscf" class="animable"></path><path d="M150.19,266.19a1.6,1.6,0,0,1,2.11.56" style="fill: none; stroke: rgb(38, 50, 56); stroke-linecap: round; stroke-linejoin: round; stroke-width: 0.557248px; transform-origin: 151.245px 266.375px 0px;" id="el5hu7jgoznb8" class="animable"></path><path d="M144.19,264.75s-8.69-3.66-10.31-4" style="fill: none; stroke: rgb(38, 50, 56); stroke-linecap: round; stroke-linejoin: round; stroke-width: 0.557248px; transform-origin: 139.035px 262.75px 0px;" id="eltrjsja1407" class="animable"></path><path d="M130.61,250.29s-.9-7.06,6.31-8.23,16.64.64,19.56-.61a4.59,4.59,0,0,1-2.07,3.06s5.5,2,9.83.28c0,0-1.88,5.21-4.31,7.21H162s-4.1,3.92-9.09,4-9.69-6.79-14.63-4.48S130.61,250.29,130.61,250.29Z" style="fill: rgb(38, 50, 56); transform-origin: 147.407px 248.725px 0px;" id="el1m97vg4alvw" class="animable"></path><g id="el40poyhgpd8a"><path d="M155.85,273v0a28.43,28.43,0,0,1-1.3,3.18c-4,8.19-15.58,9.78-20.7,1.68l-.06-.08c-2.64-4.69-.53-9.81-.53-9.81l1.54-5,1.12-1.11s.26,5.07,1.05,6.5,5.29,1.85,6.21,2.1,3.1,2.85,4.18,3.55,5,.12,5.51.7S155.85,273,155.85,273Z" style="opacity: 0.4; isolation: isolate; transform-origin: 144.156px 272.525px 0px;" class="animable" id="eljvv9uv5gwxs"></path></g><g id="elfafvya2vm8m"><path d="M110.89,353.5l20.74,23s22.92-.51,50.76,13.1c0,0,29.87-12.34,32.62-22.59s-62.71-3-62.71-3Z" style="opacity: 0.2; isolation: isolate; transform-origin: 162.992px 371.55px 0px;" class="animable" id="elcc4mmsb0bcn"></path></g><path d="M116.75,346.75,150,357.63S161.88,355,164,355s10.33,6.67,5.69,9-17.31,2.63-18.69,1.88-38.25-9.38-38.25-9.38Z" style="fill: rgb(235, 179, 118); transform-origin: 141.92px 356.498px 0px;" id="elftge7oxqmoe" class="animable"></path><path d="M106.89,283.87c7.52-1.46-5.53,44.38-2.33,51.13s15.69,11,15.69,11l-5.75,12.69s-17-3.21-26.25-15S94.61,286.25,106.89,283.87Z" style="fill: rgb(38, 50, 56); transform-origin: 102.85px 321.263px 0px;" id="elcxg7f28xveq" class="animable"></path><g id="el1ojpvbrujot"><path d="M106.89,283.87c7.52-1.46-5.53,44.38-2.33,51.13s15.69,11,15.69,11l-5.75,12.69s-17-3.21-26.25-15S94.61,286.25,106.89,283.87Z" style="opacity: 0.2; isolation: isolate; transform-origin: 102.85px 321.263px 0px;" class="animable" id="el1uf0otuxk7m"></path></g><polygon points="120.25 345 113.25 358.71 119.25 360 124.75 347.38 120.25 345" style="fill: rgb(38, 50, 56); transform-origin: 119px 352.5px 0px;" id="el80ekjhv44nf" class="animable"></polygon><g id="elbl6bl39bxlc"><polygon points="120.25 345 113.25 358.71 119.25 360 124.75 347.38 120.25 345" style="fill: rgb(255, 255, 255); opacity: 0.2; isolation: isolate; transform-origin: 119px 352.5px 0px;" class="animable" id="elislbbqac6zl"></polygon></g><path d="M134,364v2.18a2.83,2.83,0,0,0,2.7,2.82h80.39a3,3,0,0,0,2.91-2.82V364Z" style="fill: rgb(38, 50, 56); transform-origin: 177px 366.5px 0px;" id="ely6oro63uqgs" class="animable"></path><g id="elkyn6cuphqqq"><path d="M134,364v2.18a2.83,2.83,0,0,0,2.7,2.82h80.39a3,3,0,0,0,2.91-2.82V364Z" style="fill: rgb(255, 255, 255); opacity: 0.2; isolation: isolate; transform-origin: 177px 366.5px 0px;" class="animable" id="elfx8c8oc1d0k"></path></g><g id="elc6rizq4a1x8"><path d="M164,364v2.18a2.84,2.84,0,0,0,2.71,2.82h50.38a3,3,0,0,0,2.91-2.82V364Z" style="fill: rgb(255, 255, 255); opacity: 0.2; isolation: isolate; transform-origin: 192px 366.5px 0px;" class="animable" id="eledx2wtnq6u"></path></g><path d="M166.71,367h53.11a4.33,4.33,0,0,0,3.86-2.85l12.18-38.21a2.11,2.11,0,0,0-2-2.94H180.71a4.44,4.44,0,0,0-3.86,2.94L164.67,364.1A2.08,2.08,0,0,0,166.71,367Z" style="fill: rgb(38, 50, 56); transform-origin: 200.265px 345.002px 0px;" id="el3th94bv1o6f" class="animable"></path><g id="eludpwyplani"><path d="M166.71,367h53.11a4.33,4.33,0,0,0,3.86-2.85l12.18-38.21a2.11,2.11,0,0,0-2-2.94H180.71a4.44,4.44,0,0,0-3.86,2.94L164.67,364.1A2.08,2.08,0,0,0,166.71,367Z" style="fill: rgb(255, 255, 255); opacity: 0.2; isolation: isolate; transform-origin: 200.265px 345.002px 0px;" class="animable" id="elhpthyawdtta"></path></g><g id="elxl3vqjn0pim"><path d="M168.71,367h51.11a4.33,4.33,0,0,0,3.86-2.85l12.18-38.21a2.11,2.11,0,0,0-2-2.94H182.71a4.44,4.44,0,0,0-3.86,2.94L166.67,364.1A2.08,2.08,0,0,0,168.71,367Z" style="fill: rgb(255, 255, 255); opacity: 0.2; isolation: isolate; transform-origin: 201.265px 345.002px 0px;" class="animable" id="eltc2remmhct"></path></g><g id="else0k9otomzf"><polygon points="205.32 340.81 197.97 346.02 201.15 351.22 208.5 346.02 205.32 340.81" style="fill: rgb(255, 255, 255); opacity: 0.2; isolation: isolate; transform-origin: 203.235px 346.015px 0px;" class="animable" id="elivnwn6tl45a"></polygon></g></g></g><g id="freepik--Tabs--inject-2" style="transform-origin: 283.14px 158.2px 0px;" class="animable"><g id="elm5j9t26yfda"><rect x="166.12" y="93.7" width="84.73" height="84.73" rx="8.74" style="opacity: 0.2; isolation: isolate; transform-origin: 208.485px 136.065px 0px;" class="animable" id="el3mzfyt2n5l8"></rect></g><rect x="189.88" y="84.4" width="71" height="71" rx="7.33" style="fill: #C53F3F; isolation: isolate; transform-origin: 225.38px 119.9px 0px;" id="el2hxd9n0zfuz" class="animable"></rect><g id="elbvbo0xyi8fd"><rect x="189.88" y="84.4" width="71" height="71" rx="7.33" style="fill: rgb(255, 255, 255); opacity: 0.3; isolation: isolate; transform-origin: 225.38px 119.9px 0px;" class="animable" id="el9lrrvj7r6m6"></rect></g><path d="M230.85,111.7v-4.29l-2.21-.21a11.4,11.4,0,0,0-1.65-4l1.42-1.72-3-3-1.71,1.42a11.53,11.53,0,0,0-4-1.65L219.48,96h-4.29L215,98.25a11.53,11.53,0,0,0-4,1.65l-1.71-1.42-3,3,1.42,1.72a11.4,11.4,0,0,0-1.65,4l-2.21.21v4.29l2.21.21a11.53,11.53,0,0,0,1.65,4l-1.42,1.72,3,3,1.71-1.42a11.53,11.53,0,0,0,4,1.65l.21,2.21h4.29l.21-2.21a11.53,11.53,0,0,0,4-1.65l1.71,1.42,3-3L227,115.88a11.53,11.53,0,0,0,1.65-4Zm-13.51,3.67a5.82,5.82,0,1,1,5.81-5.81A5.82,5.82,0,0,1,217.34,115.37Z" style="fill: rgb(255, 255, 255); transform-origin: 217.35px 109.535px 0px;" id="elo4l7u94xvo" class="animable"></path><path d="M248.25,123.83v-3.37l-1.73-.16a8.92,8.92,0,0,0-1.29-3.11l1.11-1.34L244,113.47l-1.34,1.11a8.92,8.92,0,0,0-3.11-1.29l-.16-1.74H236l-.16,1.74a8.92,8.92,0,0,0-3.11,1.29l-1.34-1.11L229,115.85l1.11,1.34a8.92,8.92,0,0,0-1.29,3.11l-1.73.16v3.37l1.73.16a8.92,8.92,0,0,0,1.29,3.11L229,128.44l2.38,2.38,1.34-1.11a8.92,8.92,0,0,0,3.11,1.29l.16,1.73h3.37l.16-1.73a8.92,8.92,0,0,0,3.11-1.29l1.34,1.11,2.38-2.38-1.11-1.34a8.92,8.92,0,0,0,1.29-3.11Zm-10.59,2.87a4.56,4.56,0,1,1,4.56-4.56A4.56,4.56,0,0,1,237.66,126.7Z" style="fill: rgb(255, 255, 255); transform-origin: 237.67px 122.14px 0px;" id="elb9ik4c2qnse" class="animable"></path><path d="M230.85,133.38v-2.83l-1.46-.13a7.44,7.44,0,0,0-1.08-2.61l.93-1.13-2-2-1.13.93a7.6,7.6,0,0,0-2.61-1.08l-.14-1.46h-2.83l-.14,1.46a7.6,7.6,0,0,0-2.61,1.08l-1.13-.93-2,2,.93,1.13a7.44,7.44,0,0,0-1.08,2.61l-1.46.13v2.83l1.46.14a7.6,7.6,0,0,0,1.08,2.61l-.93,1.13,2,2,1.13-.93a7.82,7.82,0,0,0,2.61,1.09l.14,1.45h2.83l.14-1.45a7.82,7.82,0,0,0,2.61-1.09l1.13.93,2-2-.93-1.13a7.6,7.6,0,0,0,1.08-2.61ZM222,135.79a3.83,3.83,0,1,1,3.82-3.82A3.82,3.82,0,0,1,222,135.79Z" style="fill: rgb(255, 255, 255); transform-origin: 221.945px 131.97px 0px;" id="elnstspd5pvb" class="animable"></path><g id="elgffdmhw1znk"><rect x="192.88" y="84.4" width="71" height="71" rx="7.33" style="fill: rgb(255, 255, 255); opacity: 0.2; isolation: isolate; transform-origin: 228.38px 119.9px 0px;" class="animable" id="elo485qy5369i"></rect></g><g id="elht34gq5uhvv"><rect x="294" y="175.94" width="78.33" height="78.33" rx="8.08" style="opacity: 0.2; isolation: isolate; transform-origin: 333.165px 215.105px 0px;" class="animable" id="eln8r2eg03rz"></rect></g><rect x="313.68" y="171.75" width="65.63" height="65.63" rx="6.77" style="fill: #C53F3F; isolation: isolate; transform-origin: 346.495px 204.565px 0px;" id="elfx9qaovg1j4" class="animable"></rect><g id="el6qzmnmp1mt9"><rect x="313.68" y="171.75" width="65.63" height="65.63" rx="6.77" style="fill: rgb(255, 255, 255); opacity: 0.2; isolation: isolate; transform-origin: 346.495px 204.565px 0px;" class="animable" id="eljbkbo6phd2f"></rect></g><path d="M349,215.11a2.37,2.37,0,1,1-2.36-2.37A2.37,2.37,0,0,1,349,215.11Z" style="fill: rgb(255, 255, 255); transform-origin: 346.63px 215.11px 0px;" id="el2zzsc9vuad" class="animable"></path><path d="M346.43,191.47A23.52,23.52,0,0,0,322.9,215h18.79a4.43,4.43,0,0,1,4.74-4.64,5.11,5.11,0,0,1,1.41.27l8.81-10.23-6.22,12.1a4.46,4.46,0,0,1,.73,2.5H370A23.53,23.53,0,0,0,346.43,191.47Z" style="fill: rgb(255, 255, 255); transform-origin: 346.45px 203.235px 0px;" id="el926mkpirx7" class="animable"></path><g id="el996a227cnre"><rect x="316.45" y="171.75" width="65.63" height="65.63" rx="6.77" style="fill: rgb(255, 255, 255); opacity: 0.2; isolation: isolate; transform-origin: 349.265px 204.565px 0px;" class="animable" id="ele0572baviel"></rect></g><g id="ellpl5bwho5x"><rect x="321.7" y="113.34" width="68.73" height="68.73" rx="7.09" style="opacity: 0.2; isolation: isolate; transform-origin: 356.065px 147.705px 0px;" class="animable" id="el5bklp1rq4u9"></rect></g><rect x="340.13" y="107.28" width="57.59" height="57.59" rx="5.94" style="fill: #C53F3F; isolation: isolate; transform-origin: 368.925px 136.075px 0px;" id="eloam78gn3em" class="animable"></rect><g id="eldzx5ep3gfcr"><rect x="340.13" y="107.28" width="57.59" height="57.59" rx="5.94" style="fill: rgb(255, 255, 255); opacity: 0.1; isolation: isolate; transform-origin: 368.925px 136.075px 0px;" class="animable" id="elc11wa4cfb7"></rect></g><path d="M385,121.89a1.89,1.89,0,0,0-1.89-1.89H354.89a1.89,1.89,0,0,0-1.89,1.89v6.22a1.89,1.89,0,0,0,1.89,1.89h28.22a1.89,1.89,0,0,0,1.89-1.89Zm-9.32,3.37h-1.62v-1.62h1.62Zm4.33.81a1.63,1.63,0,1,1,1.62-1.62A1.62,1.62,0,0,1,380,126.07Z" style="fill: rgb(255, 255, 255); transform-origin: 369px 125px 0px;" id="elqwdpkxf1uc9" class="animable"></path><path d="M385,132.89a1.89,1.89,0,0,0-1.89-1.89H354.89a1.89,1.89,0,0,0-1.89,1.89v6.22a1.89,1.89,0,0,0,1.89,1.89h28.22a1.89,1.89,0,0,0,1.89-1.89Zm-9.32,4h-1.62v-1.62h1.62Zm4.33.81a1.62,1.62,0,1,1,1.62-1.62A1.61,1.61,0,0,1,380,137.69Z" style="fill: rgb(255, 255, 255); transform-origin: 369px 136px 0px;" id="ela9vemyjn5vc" class="animable"></path><path d="M385,143.89a1.89,1.89,0,0,0-1.89-1.89H354.89a1.89,1.89,0,0,0-1.89,1.89v6.22a1.89,1.89,0,0,0,1.89,1.89h28.22a1.89,1.89,0,0,0,1.89-1.89Zm-9.32,4.62h-1.62v-1.62h1.62Zm4.33.81a1.62,1.62,0,1,1,1.62-1.62A1.62,1.62,0,0,1,380,149.32Z" style="fill: rgb(255, 255, 255); transform-origin: 369px 147px 0px;" id="elnldtbruqecf" class="animable"></path><g id="elbo9ohe0dhfr"><rect x="342.57" y="107.28" width="57.59" height="57.59" rx="5.94" style="fill: rgb(255, 255, 255); opacity: 0.2; isolation: isolate; transform-origin: 371.365px 136.075px 0px;" class="animable" id="elz3z7pqn2vf"></rect></g><g id="elhfzzvygmd79"><rect x="209.61" y="166.56" width="84.73" height="84.73" rx="8.74" style="opacity: 0.2; isolation: isolate; transform-origin: 251.975px 208.925px 0px;" class="animable" id="elbolliiklnfw"></rect></g><rect x="229.49" y="160.57" width="71" height="71" rx="7.33" style="fill: #C53F3F; isolation: isolate; transform-origin: 264.99px 196.07px 0px;" id="elzxgigbozmkt" class="animable"></rect><g id="elwla4imilhy"><rect x="229.49" y="160.57" width="71" height="71" rx="7.33" style="fill: rgb(255, 255, 255); opacity: 0.5; isolation: isolate; transform-origin: 264.99px 196.07px 0px;" class="animable" id="elqesy34pxr6"></rect></g><path d="M245.35,215.56h0a5.55,5.55,0,0,1,0-7.85l13-12.94a3.11,3.11,0,0,1,4.42,0l3.42,3.41a3.12,3.12,0,0,1,0,4.43l-12.95,12.95A5.53,5.53,0,0,1,245.35,215.56Z" style="fill: rgb(255, 255, 255); transform-origin: 255.418px 205.531px 0px;" id="el9o7fadgk0a5" class="animable"></path><polygon points="269.21 194.25 266.66 191.7 281.29 177.07 284.48 176.43 283.84 179.62 269.21 194.25" style="fill: rgb(255, 255, 255); transform-origin: 275.57px 185.34px 0px;" id="elutzotyxay4m" class="animable"></polygon><path d="M267.77,197.64l-4.5-4.51a1,1,0,0,1,0-1.45h0a1,1,0,0,1,1.46,0l4.5,4.5a1,1,0,0,1,0,1.46h0A1,1,0,0,1,267.77,197.64Z" style="fill: rgb(255, 255, 255); transform-origin: 266.253px 194.66px 0px;" id="eld3uinelbetv" class="animable"></path><path d="M261.71,189l-6.17-6.19c1.15-3.09-1.18-6.89-3.71-7.89l-.05,4.76a2,2,0,0,1-2,2,2,2,0,0,1-2-2V175a6.58,6.58,0,0,0-4.1,5.76,6.11,6.11,0,0,0,5.34,6,5.27,5.27,0,0,0,3-.42l6.22,6.24Z" style="fill: rgb(255, 255, 255); transform-origin: 252.695px 183.75px 0px;" id="el5o8dmir8qyw" class="animable"></path><path d="M282.25,212.48v4.73a6.58,6.58,0,0,0,4.1-5.76,6.12,6.12,0,0,0-5.2-6.09,4.81,4.81,0,0,0-2.85.28l-6.46-6.48-3.54,3.54,6.42,6.43c-1.86,3.8,1,7,3.57,8v-4.7a2,2,0,0,1,2-2A2,2,0,0,1,282.25,212.48Z" style="fill: rgb(255, 255, 255); transform-origin: 277.325px 208.185px 0px;" id="elqlemk5zowa" class="animable"></path><g id="el1mjmwu4s0aa"><rect x="232.49" y="160.57" width="71" height="71" rx="7.33" style="fill: rgb(255, 255, 255); opacity: 0.2; isolation: isolate; transform-origin: 267.99px 196.07px 0px;" class="animable" id="elz7rs1n0g8o"></rect></g><g id="els5qci71qt6f"><rect x="269.41" y="62.13" width="85.58" height="85.58" rx="8.83" style="fill: #C53F3F; isolation: isolate; transform-origin: 312.2px 104.92px 0px; transform: rotate(180deg);" class="animable" id="el3kqwm0yb5od"></rect></g><g id="eloxq8fa9znfa"><rect x="249.67" y="75.73" width="102.14" height="102.14" rx="10.54" style="opacity: 0.2; isolation: isolate; transform-origin: 300.74px 126.8px 0px;" class="animable" id="elnm0iluf0og"></rect></g><g id="elea86qidoqu"><rect x="269.41" y="62.13" width="85.58" height="85.58" rx="8.83" style="fill: rgb(255, 255, 255); opacity: 0.5; isolation: isolate; transform-origin: 312.2px 104.92px 0px; transform: rotate(180deg);" class="animable" id="elabntitf2jho"></rect></g><path d="M312.18,78.41,286,88.69s3.31,36,26.21,42.75c22.91-6.75,26.22-42.75,26.22-42.75Zm-.66,34.86a1.85,1.85,0,0,1-1.45.73h0a1.82,1.82,0,0,1-1.45-.76l-9.19-12.67a1.81,1.81,0,1,1,2.93-2.13l7.76,10.68L322.8,92.38a1.81,1.81,0,0,1,2.53-.35,2,2,0,0,1,.35,2.65Z" style="fill: rgb(255, 255, 255); transform-origin: 312.215px 104.925px 0px;" id="elrxz9gol2wx" class="animable"></path><g id="el0cjuci6vq3fc"><rect x="273.03" y="62.13" width="85.58" height="85.58" rx="8.83" style="fill: rgb(255, 255, 255); opacity: 0.2; isolation: isolate; transform-origin: 315.82px 104.92px 0px; transform: rotate(180deg);" class="animable" id="elldl8jdi6wvi"></rect></g></g><g id="freepik--Promt-2--inject-2" style="transform-origin: 390.435px 313.695px 0px;" class="animable"><rect x="347.81" y="284.93" width="85.25" height="57.53" style="fill: #C53F3F; transform-origin: 390.435px 313.695px 0px;" id="el9kmrfe550sa" class="animable"></rect><g id="el9aa0u5v67s"><rect x="347.81" y="284.93" width="85.25" height="57.53" style="fill: rgb(255, 255, 255); opacity: 0.7; isolation: isolate; transform-origin: 390.435px 313.695px 0px;" class="animable" id="el3ig6ggehuo5"></rect></g><rect x="349.39" y="289.36" width="81.87" height="51.18" style="fill: rgb(38, 50, 56); transform-origin: 390.325px 314.95px 0px;" id="elcgcte14jkug" class="animable"></rect><rect x="353.14" y="297.29" width="67.31" height="1.5" style="fill: rgb(224, 224, 224); transform-origin: 386.795px 298.04px 0px;" id="el0vbp3e6o6zor" class="animable"></rect><rect x="353.14" y="301.54" width="57.3" height="1.5" style="fill: rgb(224, 224, 224); transform-origin: 381.79px 302.29px 0px;" id="elk6ah14u289o" class="animable"></rect><rect x="353.14" y="305.79" width="67.31" height="1.5" style="fill: rgb(224, 224, 224); transform-origin: 386.795px 306.54px 0px;" id="el07ll2w9zoyqj" class="animable"></rect><rect x="353.14" y="310.04" width="57.3" height="1.5" style="fill: rgb(224, 224, 224); transform-origin: 381.79px 310.79px 0px;" id="eleib6747trjb" class="animable"></rect><rect x="353.14" y="314.29" width="7.27" height="1.5" style="fill: rgb(224, 224, 224); transform-origin: 356.775px 315.04px 0px;" id="elgsbareuo4l4" class="animable"></rect><rect x="353.14" y="318.54" width="37.29" height="1.5" style="fill: rgb(224, 224, 224); transform-origin: 371.785px 319.29px 0px;" id="ele57ztrmns6l" class="animable"></rect><rect x="353.14" y="322.79" width="57.3" height="1.5" style="fill: rgb(224, 224, 224); transform-origin: 381.79px 323.54px 0px;" id="el0rsvkvs4t9ca" class="animable"></rect><rect x="353.14" y="327.04" width="7.27" height="1.5" style="fill: rgb(224, 224, 224); transform-origin: 356.775px 327.79px 0px;" id="el9xs6omku43" class="animable"></rect><rect x="353.14" y="331.29" width="7.27" height="1.5" style="fill: rgb(224, 224, 224); transform-origin: 356.775px 332.04px 0px;" id="eloedgkw2etfk" class="animable"></rect></g><g id="freepik--Promt-1--inject-2" style="transform-origin: 144.605px 194.005px 0px;" class="animable animator-active"><rect x="101.98" y="165.24" width="85.25" height="57.53" style="fill: #C53F3F; transform-origin: 144.605px 194.005px 0px;" id="elvvemqr33xr" class="animable"></rect><g id="el038x5jh9jnne"><rect x="101.98" y="165.24" width="85.25" height="57.53" style="fill: rgb(255, 255, 255); opacity: 0.7; isolation: isolate; transform-origin: 144.605px 194.005px 0px;" class="animable" id="eliu3w3y0upk"></rect></g><rect x="103.57" y="169.67" width="81.87" height="51.18" style="fill: rgb(38, 50, 56); transform-origin: 144.505px 195.26px 0px;" id="ele8tjvcum1p" class="animable"></rect><rect x="107.32" y="177.6" width="67.31" height="1.5" style="fill: rgb(224, 224, 224); transform-origin: 140.975px 178.35px 0px;" id="eld4s2phn0gif" class="animable"></rect><rect x="107.32" y="181.85" width="57.3" height="1.5" style="fill: rgb(224, 224, 224); transform-origin: 135.97px 182.6px 0px;" id="elbf3odmdozus" class="animable"></rect><rect x="107.32" y="186.1" width="67.31" height="1.5" style="fill: rgb(224, 224, 224); transform-origin: 140.975px 186.85px 0px;" id="el5nk0wzugb3k" class="animable"></rect><rect x="107.32" y="190.35" width="57.3" height="1.5" style="fill: rgb(224, 224, 224); transform-origin: 135.97px 191.1px 0px;" id="elfbygb3rm2p6" class="animable"></rect><rect x="107.32" y="194.6" width="7.27" height="1.5" style="fill: rgb(224, 224, 224); transform-origin: 110.955px 195.35px 0px;" id="eldpuevy3x3i7" class="animable"></rect><rect x="107.32" y="198.85" width="37.29" height="1.5" style="fill: rgb(224, 224, 224); transform-origin: 125.965px 199.6px 0px;" id="elgommpdp3clg" class="animable"></rect><rect x="107.32" y="203.1" width="57.3" height="1.5" style="fill: rgb(224, 224, 224); transform-origin: 135.97px 203.85px 0px;" id="el8am5bgl6dx3" class="animable"></rect><rect x="107.32" y="207.35" width="7.27" height="1.5" style="fill: rgb(224, 224, 224); transform-origin: 110.955px 208.1px 0px;" id="el0gt2fxrqy15q" class="animable"></rect><rect x="107.32" y="211.6" width="7.27" height="1.5" style="fill: rgb(224, 224, 224); transform-origin: 110.955px 212.35px 0px;" id="eln8e6hkzw54n" class="animable"></rect></g><defs>     <filter id="active" height="200%">         <feMorphology in="SourceAlpha" result="DILATED" operator="dilate" radius="2"></feMorphology>                <feFlood flood-color="#32DFEC" flood-opacity="1" result="PINK"></feFlood>        <feComposite in="PINK" in2="DILATED" operator="in" result="OUTLINE"></feComposite>        <feMerge>            <feMergeNode in="OUTLINE"></feMergeNode>            <feMergeNode in="SourceGraphic"></feMergeNode>        </feMerge>    </filter>    <filter id="hover" height="200%">        <feMorphology in="SourceAlpha" result="DILATED" operator="dilate" radius="2"></feMorphology>                <feFlood flood-color="#ff0000" flood-opacity="0.5" result="PINK"></feFlood>        <feComposite in="PINK" in2="DILATED" operator="in" result="OUTLINE"></feComposite>        <feMerge>            <feMergeNode in="OUTLINE"></feMergeNode>            <feMergeNode in="SourceGraphic"></feMergeNode>        </feMerge>            <feColorMatrix type="matrix" values="0   0   0   0   0                0   1   0   0   0                0   0   0   0   0                0   0   0   1   0 "></feColorMatrix>    </filter></defs></svg>